4-way image classification set "data_split" from GitHub (ImAle/IA_CNN_BrainTumor); label vocabulary: glioma, meningioma, no tumor, pituitary tumor.

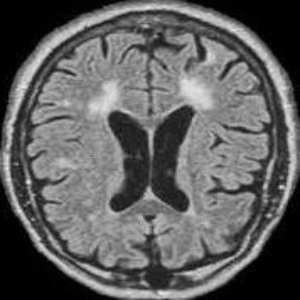
Label: no tumor

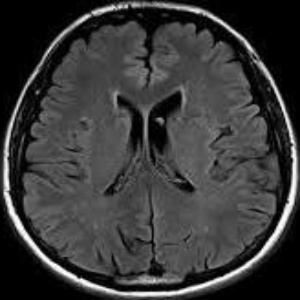
Label: no tumor

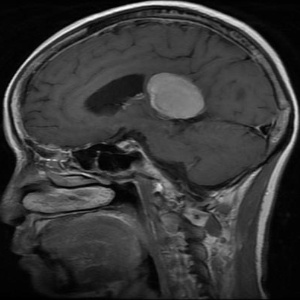
Label: meningioma

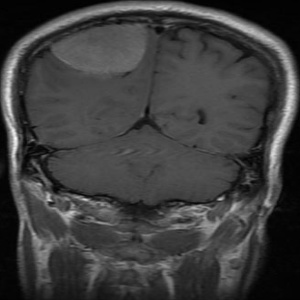
Label: meningioma

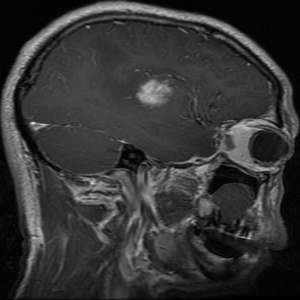
Label: glioma

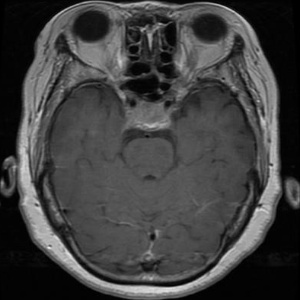
Label: pituitary tumor
